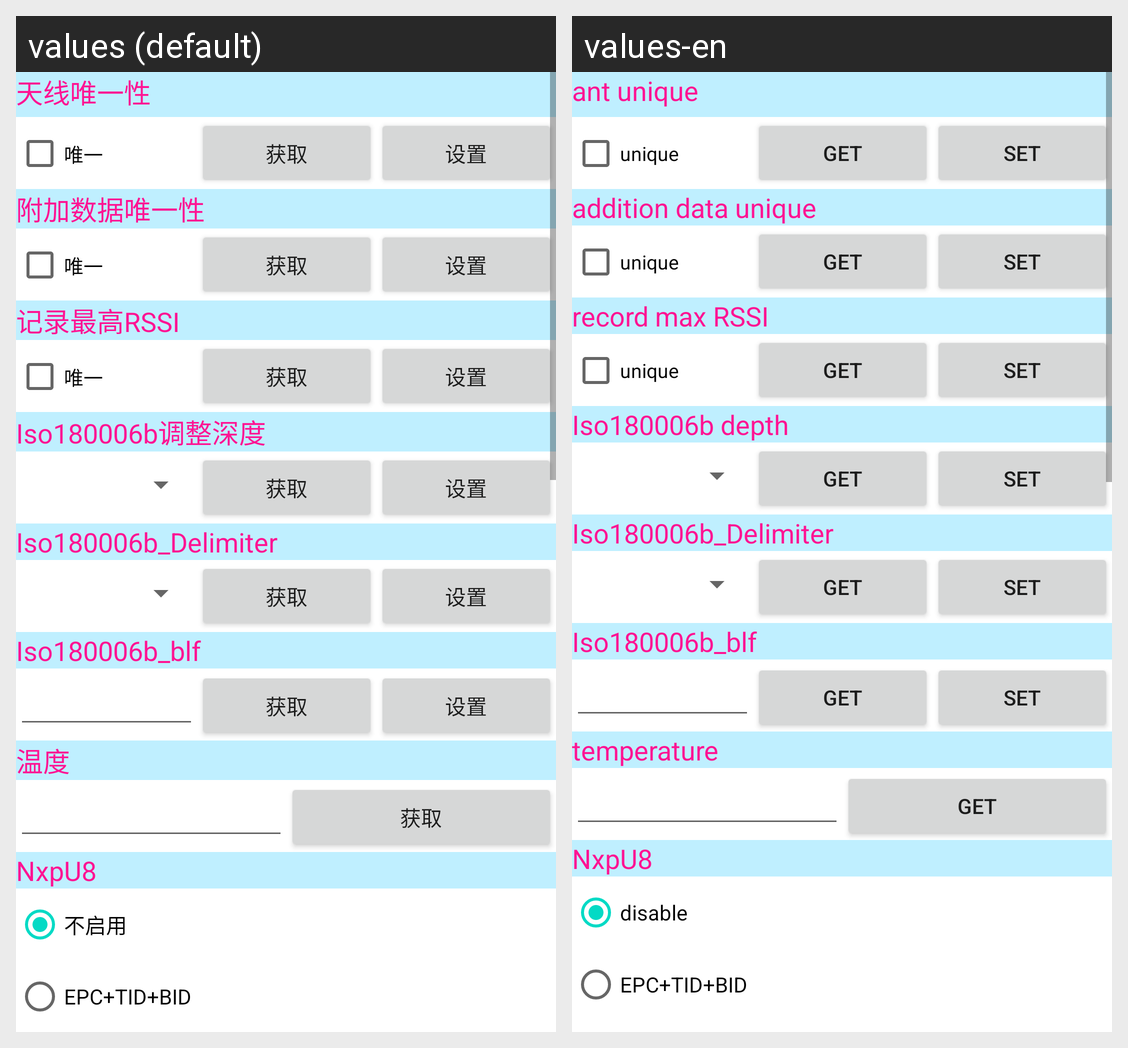

The same Android screen rendered under two of its app's locales, left to right. List the strings drawn on it with the default value and each locale's translation.
Android screen res/layout/tab4_tablelayout_others.xml rendered under 2 locales, left to right: values (default), values-en. Device: Nexus 5 (rendered at 1080×1920; each locale shown at half size, 540×960, under a caption strip naming it); theme AppTheme.
Strings drawn on this screen, with the default value and each locale's value (text and hints the layout hard-codes, and strings that could not be matched under every locale, appear in the picture but are not listed):

tab4_ot_textView_tb4otaoe
  values: 天线唯一性
  values-en: ant unique

str_one
  values: 唯一
  values-en: unique

str_paramget
  values: 获取
  values-en: get

str_paramset
  values: 设置
  values-en: set

tab4_ot_TextView_tb4otdaoe
  values: 附加数据唯一性
  values-en: addition data unique

tab4_ot_TextView_tb4otrhr
  values: 记录最高RSSI
  values-en: record max RSSI

tab4_ot_TextView_tb46btd
  values: Iso180006b调整深度
  values-en: Iso180006b depth

tab4_ot_textView_tempu
  values: 温度
  values-en: temperature

tab4_ot_TextView_nxpu8
  values: NxpU8
  values-en: NxpU8

str_disable
  values: 不启用
  values-en: disable
